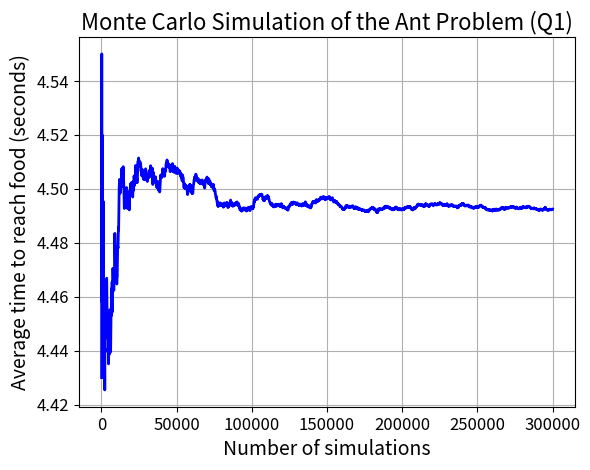

The script that saved this image:
import numpy as np
import random
from tqdm import tqdm
import matplotlib.pyplot as plt


# Randomly moves the ant in one of the four directions
def move_ant(position):
    direction = random.choice(["north", "south", "east", "west"])
    if direction == "north":
        return (position[0], position[1] + 10)
    elif direction == "south":
        return (position[0], position[1] - 10)
    elif direction == "east":
        return (position[0] + 10, position[1])
    else:
        return (position[0] - 10, position[1])


def is_food(position):
    return (
        position[0] == 20
        or position[0] == -20
        or position[1] == 20
        or position[1] == -20
    )


def simulate_ant():
    position = (0, 0)
    steps = 0
    while not is_food(position):
        position = move_ant(position)
        steps += 1
    return steps


num_simulations = 300000
total_steps = 0
average_times = []
for i in tqdm(range(num_simulations)):
    total_steps += simulate_ant()
    if (i + 1) % 100 == 0:
        average_steps = total_steps / (i + 1)
        average_time = average_steps
        average_times.append(average_time)

plt.plot(range(100, num_simulations + 1, 100), average_times, color="blue", linewidth=2)
plt.xlabel("Number of simulations", fontsize=14)
plt.ylabel("Average time to reach food (seconds)", fontsize=14)
plt.title("Monte Carlo Simulation of the Ant Problem (Q1)", fontsize=16)
plt.xticks(fontsize=12)
plt.yticks(fontsize=12)
plt.grid(True)
plt.show()
